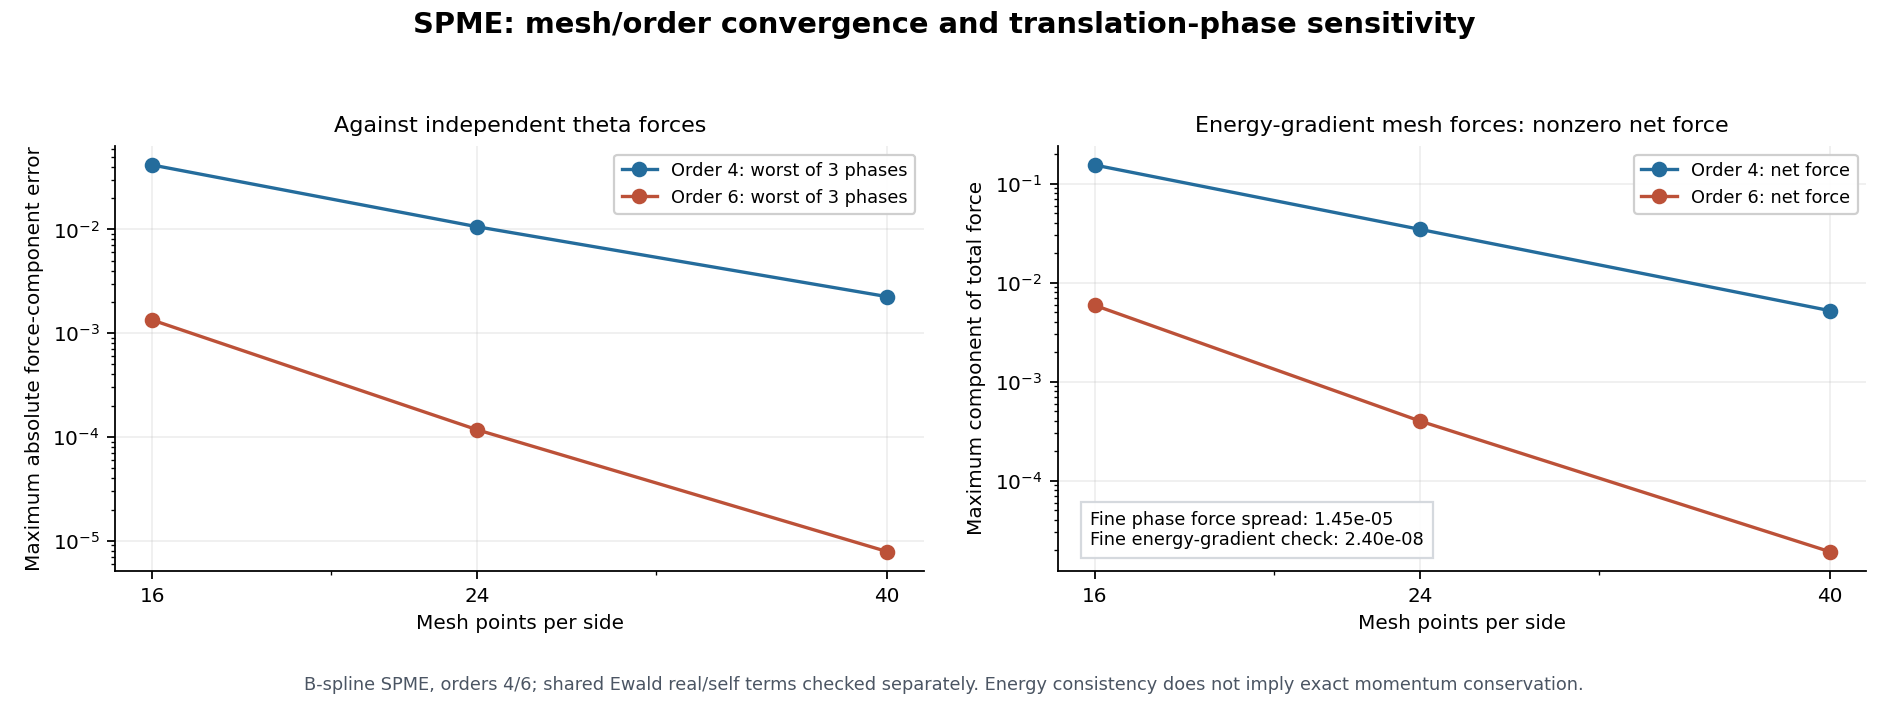

Data behind this chart, as committed beside it:
series, order, mesh, phase, energy, energy_error, force_error, net_force, charge_error, gradient_values, force_components, reference_forces, forces, shared_ewald_energy, shared_ewald_forces
mesh_phase, 4, 16, 0, -8.417, 0.009365, 0.03526, 0.1349, 0.0, , , , , , 
mesh_phase, 4, 16, 1, -8.417, 0.009531, 0.04176, 0.1452, 2.6645352591003757e-15, , , , , , 
mesh_phase, 4, 16, 2, -8.416, 0.008954, 0.03893, 0.1541, 1.7763568394002505e-15, , , , , , 
mesh_phase, 4, 24, 0, -8.409, 0.001744, 0.009868, 0.01781, 5.773159728050814e-15, , , , , , 
mesh_phase, 4, 24, 1, -8.409, 0.001321, 0.01001, 0.03451, 3.9968028886505635e-15, , , , , , 
mesh_phase, 4, 24, 2, -8.409, 0.001752, 0.01059, 0.02434, 2.6645352591003757e-15, , , , , , 
mesh_phase, 4, 40, 0, -8.408, 0.0002289, 0.002249, 0.004905, 1.1102230246251565e-15, , , , , , 
mesh_phase, 4, 40, 1, -8.408, 0.0001921, 0.001916, 0.005216, 8.881784197001252e-16, , , , , , 
mesh_phase, 4, 40, 2, -8.408, 0.0002389, 0.002082, 0.004875, 5.329070518200751e-15, , , , , , 
mesh_phase, 6, 16, 0, -8.408, 0.0003108, 0.001261, 0.005332, 5.329070518200751e-15, , , , , , 
mesh_phase, 6, 16, 1, -8.408, 0.0003072, 0.00134, 0.00459, 1.1102230246251565e-14, , , , , , 
mesh_phase, 6, 16, 2, -8.408, 0.0002956, 0.001285, 0.005903, 1.7541523789077473e-14, , , , , , 
mesh_phase, 6, 24, 0, -8.407, 2.0336955934396883e-05, 0.0001039, 0.0002493, 2.1760371282653068e-14, , , , , , 
mesh_phase, 6, 24, 1, -8.407, 1.4788579424163117e-05, 0.000117, 0.0004003, 2.398081733190338e-14, , , , , , 
mesh_phase, 6, 24, 2, -8.407, 2.016194486387235e-05, 0.000116, 0.0003172, 2.4202861936828413e-14, , , , , , 
mesh_phase, 6, 40, 0, -8.407, 8.183940991557392e-07, 7.855116843202836e-06, 1.919342197087559e-05, 2.1871393585115584e-14, , , , , , 
mesh_phase, 6, 40, 1, -8.407, 7.034318478815749e-07, 7.21761847621849e-06, 1.8902388887021004e-05, 1.554312234475219e-14, , , , , , 
mesh_phase, 6, 40, 2, -8.407, 8.630229899608821e-07, 7.234489257434973e-06, 1.9086107801769003e-05, 9.992007221626409e-15, , , , , , 
gradient, 6, 40, , , , , , , [-6.683588455125289, 3.931604461548943, …, [-6.683588463848711, 3.9316044592351593,…, [[-6.683595658565547, -0.346713693318316…, [[-6.683588463848711, -0.346706440622190…, -8.407, [[-6.683595658565579, -0.346713693318318…
